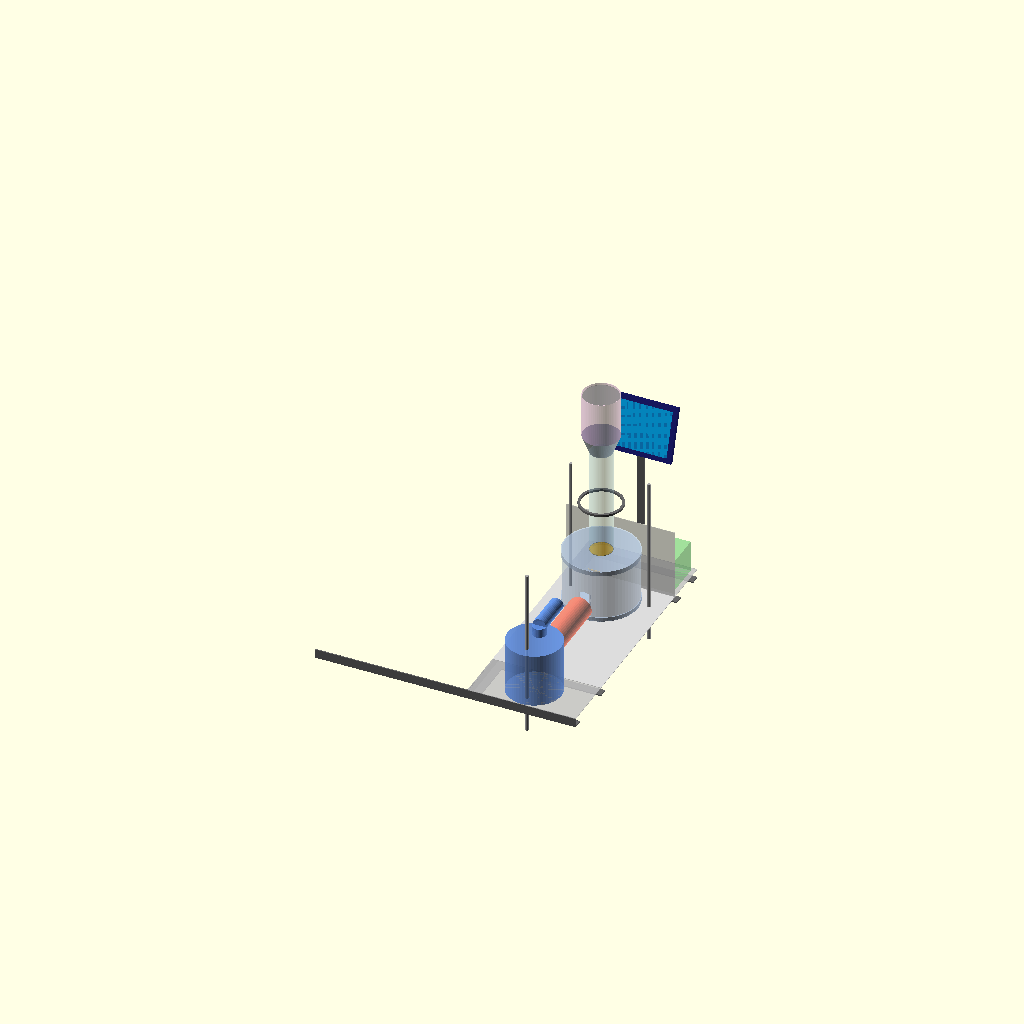
Cell 1: the model at its default parameters.
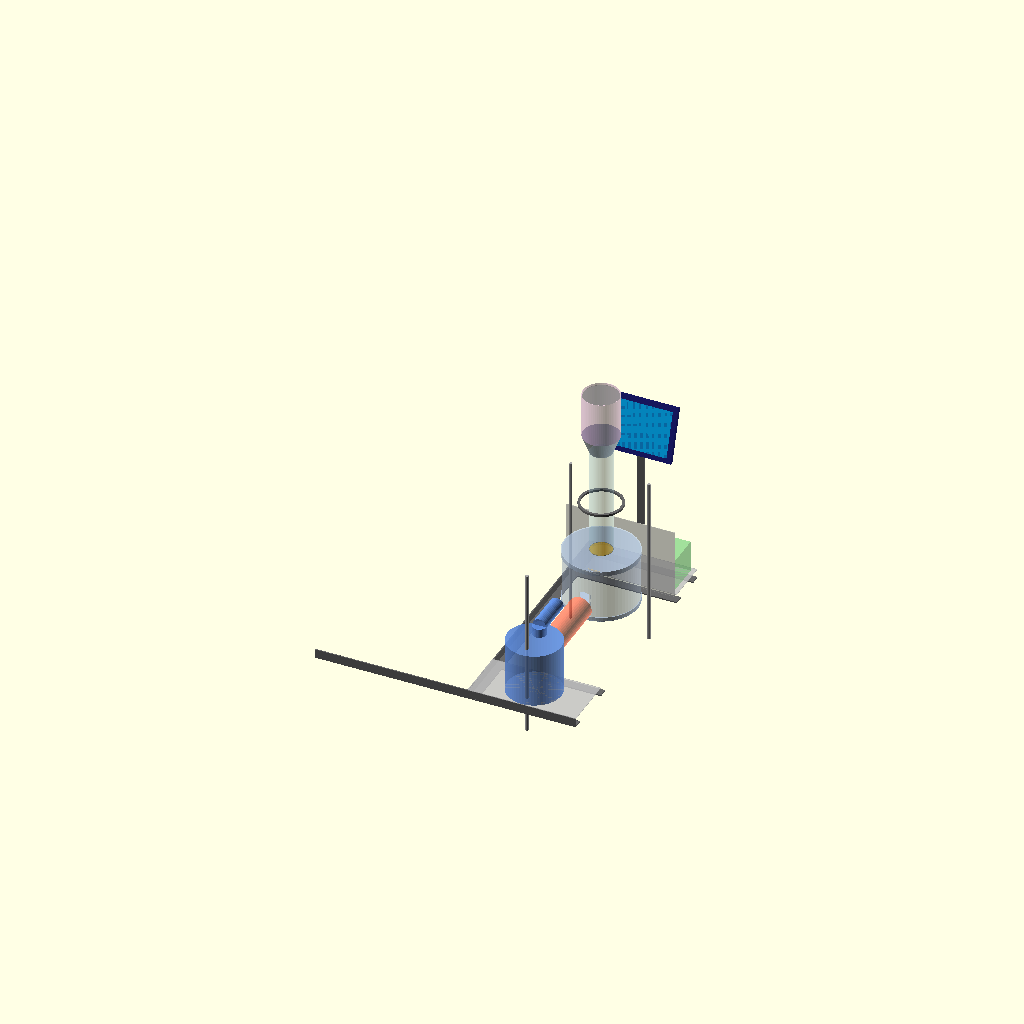
Cell 2: the same model with show_deck = false.
One fixed orthographic camera (rotation 55°, 0°, 25°; colour scheme Cornfield) for every cell.
OpenSCAD source file docs/mechanical/drawings/roaster-assembly.scad:
// =============================================================
// Fluid-Bed Coffee Roaster v1 — Assembly Model
// =============================================================
// Parametric model for visualization and fit-checking.
// All dimensions in millimeters. Render with OpenSCAD.
//
// Usage:
//   - Open in OpenSCAD and press F5 (preview) or F6 (render)
//   - Toggle components on/off with show_* variables below
//   - Switch chamber size with chamber_od variable
//
// Reference: docs/system/architecture.md, docs/mechanical/baseplate-layout.md,
// docs/system/design-log.md (DR-008, DR-009, DR-011, DR-012, DR-013).
//
// Geometry as of 2026-05-07: motor + heater element measured and in hand;
// 12" × 18" steel deck cut from BASE-001 stock; angle-iron frame with rear
// (motor) and front (electronics) extensions.
// =============================================================

// --- Configuration -------------------------------------------

// Chamber selection: 63.5 (2.5" OD) or 76.2 (3.0" OD)
chamber_od = 63.5;  // mm — change to 76.2 for backup chamber

// Component visibility toggles
show_deck            = true;
show_frame           = true;
show_extensions      = true;
show_legs            = true;       // DR-013 tripod legs
show_plenum          = true;
show_top_cap         = true;
show_bottom_cap      = true;
show_clamp_ring      = true;
show_distributor     = true;
show_baffle          = true;
show_chamber         = true;
show_cone_reducer    = true;
show_chaff_collector = true;
show_heater_can      = true;
show_blower          = true;
show_electronics_box = true;
show_heat_barrier    = true;
show_zone_e          = true;       // DR-017 Pi 5 + display riser

// --- Origin convention --------------------------------------
// (0, 0, 0) is the rear-left corner of the steel deck, at the deck top
// surface. +X is to the operator's right (across the long edge);
// +Y is forward (toward the operator); +Z is up.

// --- Deck (BASE-001 cut) ------------------------------------

deck_width   = 305;     // 12 inches (X)
deck_length  = 457;     // 18 inches (Y)
deck_thick   = 1.6;     // ~16 ga steel sheet (visual only)

// --- Frame and extensions (angle iron) ----------------------

frame_angle_h    = 25.4;    // 1" angle iron
frame_angle_t    = 3.2;     // ~1/8" leg
rear_ext_length  = 152;     // 6" rear extension for motor (Zone A)
front_ext_length = 125;     // 5" front extension for electronics (Zone D)

// --- Tripod legs (DR-013) -----------------------------------

leg_rod_dia      = 9.5;     // 3/8" threaded rod
leg_below        = 100;     // exposed length below deck (adjustable feet)
leg_above        = 380;     // length above deck up to chamber-band clamp

// Leg X/Y positions: front pair straddles the plenum on the deck, rear leg
// sits on the rear extension behind the motor (forming a triangle).
front_leg_y      = 380;
rear_leg_y       = -120;
leg_x_offset     = 110;     // distance from deck centerline (X = 152.5)
deck_cx          = deck_width / 2;

// --- Plenum body (DR-012) -----------------------------------

plenum_dia       = 203;     // 8" round black stovepipe
plenum_height    = 152;     // 6" tall
plenum_wall      = 0.5;     // ~26 ga
cap_skirt        = 12;      // pipe-cap skirt depth
cap_thick        = 1.0;     // cap face thickness
plenum_y         = 329;     // CL on long axis (deck Y, see baseplate-layout.md §1)
standoff_h       = 25.4;    // 1" standoff between deck and plenum bottom cap
plenum_bot_z     = standoff_h;
plenum_top_z     = plenum_bot_z + plenum_height;

// Side-entry hole on the rear face (-Y side of the cylindrical wall),
// centerline ~2" above plenum floor (DR-009 ramp clearance).
side_entry_dia   = 64;      // 2.5" — heater-can OD
side_entry_z     = plenum_bot_z + 50;   // 50 mm above plenum floor
side_entry_y     = plenum_y - plenum_dia/2;

// --- Heater can (HTR-CAN-001, DR-002 + 2026-05-07 measurement) ---

heater_can_od    = 64;      // 2.5" SS exhaust pipe
heater_can_id    = 60;      // ~2.37"
heater_can_len   = 178;     // 7" — fits 1.5" × 6" Warrior element + ~0.5" each end

// Heater can axis sits at the same elevation as the plenum side-entry
// centerline. Heater can extends from ~Y=25 to Y=203 (measured along deck Y).
heater_y_rear    = 25;
heater_y_front   = heater_y_rear + heater_can_len;   // = 203
heater_z         = side_entry_z;

// --- Blower (BLW-001 — measured 2026-05-07) -----------------

blower_dia       = 152;     // 6" body
blower_height    = 152;     // 6" tall
blower_outlet_dia = 38;     // 1.5" / 38.10mm pipe — BLW-HOUS-001 fan shell outlet is AXIAL
                            // (off-center on dome face, parallel to motor shaft); BLW-ELBOW-001
                            // 90° silicone elbow redirects horizontal-forward to BLW-COUP-001
blower_y         = -75;     // CL ~75 mm rear of deck rear edge (on rear extension)
blower_x         = deck_cx;
blower_bot_z     = 0;       // sits on rear extension (same Z as deck top)
blower_top_z     = blower_bot_z + blower_height;
blower_outlet_z  = heater_z;   // outlet at heater-can axis elevation

// --- Clamping ring (DR-008 Option A) ------------------------

ring_outer       = chamber_od + 60;     // ~4" exhaust flange OD
ring_inner       = (chamber_od == 63.5) ? 50.8 : 63.5;  // 2" / 2.5" ID
ring_thick       = 3;

// --- Distributor plate (DR-013 D1: FengYoo plate as-is) -----

plate_dia        = chamber_od - 3.2;    // chamber ID
plate_thick      = 1.06;                // 19 ga FengYoo

// --- Roast chamber ------------------------------------------

chamber_id       = chamber_od - 3.2;
chamber_length   = 304.8;   // 12"

// --- Cone reducer (EXH-004) and chaff collector (DR-006) ----

cone_height      = 50;
chaff_od         = 101.6;   // 4"
chaff_height     = 127;     // 5"

// --- Heat barrier (between Zones C and D) -------------------

barrier_thick    = 1.5;
barrier_height   = 200;
barrier_y        = deck_length - 12;   // bolted just inside front edge

// --- Electronics tray (Zone D) ------------------------------

ebox_w           = 280;
ebox_d           = 100;
ebox_h           = 90;
ebox_y           = deck_length + 12;   // on front extension, ~12 mm past barrier

// --- Zone E: Pi 5 host + 5x7" HDMI display riser (DR-017) ---

// Display: on-hand 5x7" HDMI touch panel (HDMI in + USB power/touch in).
// Exact perimeter unmeasured (G3) — placeholder dimensions match the
// active area (5" x 7") plus an estimated 0.5" bezel each side.
display_w        = 178;     // 7" wide (X)
display_h        = 152;     // 5" tall (Z, when standing)
display_thick    = 12;      // ~12 mm panel + bezel depth
display_bezel    = 13;      // 0.5" bezel allowance on every edge (already included in w/h)

// Pi 5 PCB mounts on standoffs behind the display. M2.5 standoff stack
// raises the Pi ~12 mm clear of the back of the display for cooling
// clearance over the active cooler intake.
pi5_w            = 85;
pi5_d            = 56;
pi5_h            = 18;      // Pi 5 board + active cooler stack
pi5_standoff     = 12;

// Riser geometry: vertical stalk from the front extension. Display
// centerline targets ~1100 mm above floor (operator eye-level when
// standing), which with the DR-013 leg height puts the display centerline
// roughly leg_above - 20 mm above the deck top.
zone_e_stalk_w   = 20;      // 3/4" angle-iron / flat-bar stalk visualization
zone_e_stalk_t   = 6;       // stalk thickness
zone_e_stalk_h   = 320;     // height above deck top to display bottom edge
zone_e_tilt      = 18;      // backward tilt of display, degrees

// Position: stalk roots at the front edge of the front extension,
// centered across X.
zone_e_y         = deck_length + front_ext_length - 15;   // 15 mm back from front extension edge
zone_e_x_center  = deck_cx;

// --- Deflector ramp baffle (DR-009) -------------------------

baffle_w         = 76;
baffle_h         = 100;
baffle_t         = 1.2;
baffle_angle     = 45;

// =============================================================
// Modules
// =============================================================

module deck() {
    color("Gainsboro")
    translate([0, 0, -deck_thick])
        cube([deck_width, deck_length, deck_thick]);
}

module angle_iron(length) {
    // Angle iron section running along Y, leg up + leg out
    color("DimGray")
    union() {
        cube([frame_angle_h, length, frame_angle_t]);
        cube([frame_angle_t, length, frame_angle_h]);
    }
}

module frame() {
    // Two long-edge angles running the full assembly length (deck +
    // extensions). Cross-members at deck rear and front edges and at the
    // outer ends of the extensions.
    total_y_start = -rear_ext_length;
    total_y_len   = rear_ext_length + deck_length + front_ext_length;

    // Long-edge angles on -X and +X sides
    translate([0, total_y_start, -deck_thick - frame_angle_h])
        angle_iron(total_y_len);
    translate([deck_width - frame_angle_h, total_y_start, -deck_thick - frame_angle_h])
        rotate([0, 0, 90])
            translate([0, -frame_angle_h, 0])
                angle_iron(total_y_len);

    // Cross-members (4 total: rear-of-extension, deck-rear, deck-front,
    // front-of-extension) — drawn as simple bars
    color("DimGray")
    for (yy = [total_y_start, 0, deck_length, total_y_start + total_y_len - frame_angle_h]) {
        translate([0, yy, -deck_thick - frame_angle_h])
            cube([deck_width, frame_angle_h, frame_angle_t]);
    }
}

module extensions() {
    // Visual rendering of the rear and front extension "decks" (could
    // be sheet-metal infill or just open angle-iron framing — here drawn
    // as a thin sheet panel for clarity).
    color("Silver", 0.6) {
        // Rear extension panel
        translate([0, -rear_ext_length, -deck_thick])
            cube([deck_width, rear_ext_length, deck_thick]);
        // Front extension panel
        translate([0, deck_length, -deck_thick])
            cube([deck_width, front_ext_length, deck_thick]);
    }
}

module legs() {
    color("DarkGray")
    for (pos = [
        [deck_cx - leg_x_offset, front_leg_y],
        [deck_cx + leg_x_offset, front_leg_y],
        [deck_cx,                rear_leg_y]
    ]) {
        translate([pos[0], pos[1], -leg_below])
            cylinder(h = leg_below + leg_above, d = leg_rod_dia, $fn = 16);
    }

    // Chamber-band clamp at top — visualized as a flat ring above the
    // chamber/cone-reducer transition
    band_z = leg_above - 60;
    color("DimGray")
    translate([deck_cx, plenum_y, band_z])
    difference() {
        cylinder(h = 6, d = chaff_od + 20, $fn = 60);
        translate([0, 0, -1]) cylinder(h = 8, d = chaff_od + 6, $fn = 60);
    }
}

module plenum_body() {
    // Cylindrical wall of the stovepipe plenum
    color("LightSteelBlue", 0.5)
    translate([deck_cx, plenum_y, plenum_bot_z])
    difference() {
        cylinder(h = plenum_height, d = plenum_dia, $fn = 64);
        translate([0, 0, -1])
            cylinder(h = plenum_height + 2, d = plenum_dia - 2*plenum_wall, $fn = 64);
        // Side-entry hole (rear face = -Y direction)
        translate([0, -plenum_dia/2 - 1, 50])
            rotate([-90, 0, 0])
                cylinder(h = plenum_wall + 2, d = side_entry_dia, $fn = 32);
    }
}

module bottom_cap() {
    // Slip-fit pipe cap on plenum bottom
    color("LightSteelBlue", 0.7)
    translate([deck_cx, plenum_y, plenum_bot_z - cap_thick]) {
        // cap face
        cylinder(h = cap_thick, d = plenum_dia + 4, $fn = 64);
        // skirt (drawn as a ring above the cap face, hugging plenum exterior)
        difference() {
            cylinder(h = cap_skirt, d = plenum_dia + 4, $fn = 64);
            translate([0, 0, -1])
                cylinder(h = cap_skirt + 2, d = plenum_dia, $fn = 64);
        }
    }
}

module top_cap() {
    // Top pipe cap, drilled to chamber OD; clamp ring attaches underneath
    color("LightSteelBlue", 0.7)
    translate([deck_cx, plenum_y, plenum_top_z]) {
        difference() {
            // cap face
            cylinder(h = cap_thick, d = plenum_dia + 4, $fn = 64);
            translate([0, 0, -1])
                cylinder(h = cap_thick + 2, d = chamber_od, $fn = 60);
        }
        // skirt
        translate([0, 0, -cap_skirt])
        difference() {
            cylinder(h = cap_skirt, d = plenum_dia + 4, $fn = 64);
            translate([0, 0, -1])
                cylinder(h = cap_skirt + 2, d = plenum_dia, $fn = 64);
        }
    }
}

module clamp_ring() {
    // Annular ring tapped for M4, mounted on underside of top cap face
    color("DimGray")
    translate([deck_cx, plenum_y, plenum_top_z - ring_thick])
    difference() {
        cylinder(h = ring_thick, d = ring_outer, $fn = 48);
        translate([0, 0, -1])
            cylinder(h = ring_thick + 2, d = ring_inner, $fn = 48);
    }
}

module distributor_plate() {
    color("Goldenrod", 0.7)
    translate([deck_cx, plenum_y, plenum_top_z])
        cylinder(h = plate_thick, d = plate_dia, $fn = 60);
}

module chamber() {
    color("LightBlue", 0.4)
    translate([deck_cx, plenum_y, plenum_top_z + plate_thick])
    difference() {
        cylinder(h = chamber_length, d = chamber_od, $fn = 60);
        translate([0, 0, -1])
            cylinder(h = chamber_length + 2, d = chamber_id, $fn = 60);
    }
}

module cone_reducer() {
    z0 = plenum_top_z + plate_thick + chamber_length;
    color("LightSlateGray", 0.5)
    translate([deck_cx, plenum_y, z0])
        cylinder(h = cone_height, d1 = chamber_od, d2 = chaff_od, $fn = 60);
}

module chaff_collector() {
    z0 = plenum_top_z + plate_thick + chamber_length + cone_height;
    color("Plum", 0.5)
    translate([deck_cx, plenum_y, z0])
    difference() {
        cylinder(h = chaff_height, d = chaff_od, $fn = 60);
        translate([0, 0, 1])
            cylinder(h = chaff_height, d = chaff_od - 2*plenum_wall, $fn = 60);
    }
    // Mesh disc near the top
    color("Gray", 0.5)
    translate([deck_cx, plenum_y, z0 + chaff_height - 6])
        cylinder(h = 1, d = chaff_od - 4, $fn = 60);
}

module heater_can() {
    // Horizontal can along Y axis between blower outlet and plenum side-entry
    color("Tomato", 0.7)
    translate([deck_cx, heater_y_rear, heater_z])
    rotate([-90, 0, 0])
    difference() {
        cylinder(h = heater_can_len, d = heater_can_od, $fn = 40);
        translate([0, 0, -1])
            cylinder(h = heater_can_len + 2, d = heater_can_id, $fn = 40);
    }

    // Visualize the nichrome element pack as a rectangular volume inside
    color("OrangeRed", 0.6)
    translate([deck_cx - 19, heater_y_rear + 13, heater_z - 5])
        cube([38, 152, 10]);   // 1.5" × 6" element
}

module blower() {
    // Cylindrical body, vertical axis, on rear extension
    color("CornflowerBlue", 0.7)
    translate([blower_x, blower_y, blower_bot_z])
        cylinder(h = blower_height, d = blower_dia, $fn = 60);

    // Axial outlet stub from BLW-HOUS-001 fan shell — exits vertically off-center
    // on top of the motor (offset ~30mm forward of shaft axis).
    blower_pipe_offset = 30;     // axial-outlet pipe is off-center on the dome
    blower_pipe_h      = 25;     // vertical pipe length out of housing dome
    color("CornflowerBlue", 0.85)
    translate([blower_x, blower_y + blower_pipe_offset, blower_top_z])
        cylinder(h = blower_pipe_h, d = blower_outlet_dia, $fn = 32);

    // BLW-ELBOW-001 turn — represented as a horizontal stub forward (+Y) from
    // the top of the vertical pipe, at heater-can centerline elevation.
    color("CornflowerBlue", 0.85)
    translate([blower_x, blower_y + blower_pipe_offset, blower_top_z + blower_pipe_h])
    rotate([-90, 0, 0])
        cylinder(h = blower_dia/2 + 30, d = blower_outlet_dia, $fn = 32);
}

module heat_barrier() {
    color("Silver", 0.4)
    translate([0, barrier_y, 0])
        cube([deck_width, barrier_thick, barrier_height]);
}

module electronics_box() {
    color("PaleGreen", 0.5)
    translate([(deck_width - ebox_w)/2, ebox_y, 0])
        cube([ebox_w, ebox_d, ebox_h]);
}

module zone_e() {
    // Zone E: Pi 5 + 5x7" HDMI display on a tilt-back vertical stalk.
    //
    // Construction:
    //   1. Vertical stalk (flat-bar visualization) rising from front
    //      extension at the front edge.
    //   2. Tilt mount at the top of the stalk.
    //   3. Display panel rotated ~zone_e_tilt deg backward from vertical.
    //   4. Pi 5 PCB (with active cooler) on standoffs behind the display.
    //
    // Cables (visualized as a thin bundle from Pi back down the stalk):
    //   - USB-C power in (Pi -> mains-side PSU)
    //   - USB-A out to ESP32 (Pi -> Zone D)
    //   - micro-HDMI -> HDMI (Pi -> display, lives entirely in Zone E)

    // Stalk: vertical flat-bar
    color("DimGray")
    translate([zone_e_x_center - zone_e_stalk_w/2,
               zone_e_y - zone_e_stalk_t/2,
               0])
        cube([zone_e_stalk_w, zone_e_stalk_t, zone_e_stalk_h]);

    // Tilt-mount + display + Pi 5 form a rigid assembly that rotates
    // backward (toward -Y) by zone_e_tilt degrees around the X axis.
    translate([zone_e_x_center, zone_e_y, zone_e_stalk_h])
    rotate([-zone_e_tilt, 0, 0]) {
        // Display panel (facing operator = facing +Y face of the rotated block)
        color("MidnightBlue", 0.9)
        translate([-display_w/2, -display_thick, 0])
            cube([display_w, display_thick, display_h]);

        // Active touch surface (slight inset, brighter)
        color("DeepSkyBlue", 0.6)
        translate([-display_w/2 + display_bezel,
                   -display_thick - 0.4,
                   display_bezel])
            cube([display_w - 2*display_bezel, 0.4, display_h - 2*display_bezel]);

        // Pi 5 PCB on standoffs behind the display
        color("DarkGreen", 0.85)
        translate([-pi5_w/2,
                   pi5_standoff,
                   (display_h - pi5_d)/2])
            cube([pi5_w, pi5_d, pi5_h]);

        // Active cooler nub on top of Pi 5
        color("Silver", 0.7)
        translate([-30, pi5_standoff + 10, (display_h - pi5_d)/2 + pi5_h])
            cube([60, 36, 8]);
    }

    // Cable bundle running back down the stalk (visualization)
    color("Black", 0.5)
    translate([zone_e_x_center - 4,
               zone_e_y + zone_e_stalk_t/2,
               20])
        cube([8, 4, zone_e_stalk_h - 40]);
}

module baffle() {
    color("Orange", 0.8)
    translate([deck_cx, plenum_y + plenum_dia/2 - 30, plenum_bot_z + 10])
    rotate([0, 0, 0])
    rotate([baffle_angle, 0, 0])
    translate([-baffle_w/2, -baffle_t/2, 0])
        cube([baffle_w, baffle_t, baffle_h]);
}

// =============================================================
// Assembly
// =============================================================

if (show_deck)            deck();
if (show_frame)           frame();
if (show_extensions)      extensions();
if (show_legs)            legs();
if (show_blower)          blower();
if (show_heater_can)      heater_can();
if (show_plenum)          plenum_body();
if (show_bottom_cap)      bottom_cap();
if (show_baffle)          baffle();
if (show_top_cap)         top_cap();
if (show_clamp_ring)      clamp_ring();
if (show_distributor)     distributor_plate();
if (show_chamber)         chamber();
if (show_cone_reducer)    cone_reducer();
if (show_chaff_collector) chaff_collector();
if (show_heat_barrier)    heat_barrier();
if (show_electronics_box) electronics_box();
if (show_zone_e)          zone_e();

// =============================================================
// Annotations (console output)
// =============================================================

total_height = plenum_top_z + plate_thick + chamber_length + cone_height + chaff_height;
total_y_len  = rear_ext_length + deck_length + front_ext_length;

echo(str("--- Assembly Summary ---"));
echo(str("Chamber OD: ", chamber_od, " mm (", chamber_od/25.4, " in)"));
echo(str("Deck: ", deck_width, " x ", deck_length, " mm (",
         deck_width/25.4, " x ", deck_length/25.4, " in)"));
echo(str("Total frame length (rear ext + deck + front ext): ",
         total_y_len, " mm (", total_y_len/25.4, " in)"));
echo(str("Total assembly height above deck: ", total_height, " mm (",
         total_height/25.4, " in)"));
echo(str("Plenum CL on long axis (deck Y): ", plenum_y, " mm"));
echo(str("Heater can: Y=", heater_y_rear, " to Y=", heater_y_front,
         " (", heater_can_len, " mm long)"));
echo(str("Blower: dia ", blower_dia, " x ", blower_height,
         " mm; CL at Y=", blower_y, " (", -blower_y, " mm rear of deck rear edge)"));
echo(str("Zone E (DR-017): display ", display_w, "x", display_h,
         " mm, Pi 5 ", pi5_w, "x", pi5_d, "x", pi5_h,
         " mm, stalk Y=", zone_e_y, " Z to ", zone_e_stalk_h, " mm"));
Customizer parameters (derived from the source; name, type, default, range or options):
chamber_od: number, default 63.5
show_deck: bool, default true
show_frame: bool, default true
show_extensions: bool, default true
show_legs: bool, default true
show_plenum: bool, default true
show_top_cap: bool, default true
show_bottom_cap: bool, default true
show_clamp_ring: bool, default true
show_distributor: bool, default true
show_baffle: bool, default true
show_chamber: bool, default true
show_cone_reducer: bool, default true
show_chaff_collector: bool, default true
show_heater_can: bool, default true
show_blower: bool, default true
show_electronics_box: bool, default true
show_heat_barrier: bool, default true
show_zone_e: bool, default true
deck_width: number, default 305
deck_length: number, default 457
deck_thick: number, default 1.6
frame_angle_h: number, default 25.4
frame_angle_t: number, default 3.2
rear_ext_length: number, default 152
front_ext_length: number, default 125
leg_rod_dia: number, default 9.5
leg_below: number, default 100
leg_above: number, default 380
front_leg_y: number, default 380
rear_leg_y: number, default -120
leg_x_offset: number, default 110
plenum_dia: number, default 203
plenum_height: number, default 152
plenum_wall: number, default 0.5
cap_skirt: number, default 12
cap_thick: number, default 1
plenum_y: number, default 329
standoff_h: number, default 25.4
side_entry_dia: number, default 64
heater_can_od: number, default 64
heater_can_id: number, default 60
heater_can_len: number, default 178
heater_y_rear: number, default 25
blower_dia: number, default 152
blower_height: number, default 152
blower_outlet_dia: number, default 38
blower_y: number, default -75
blower_bot_z: number, default 0
ring_thick: number, default 3
plate_thick: number, default 1.06
chamber_length: number, default 304.8
cone_height: number, default 50
chaff_od: number, default 101.6
chaff_height: number, default 127
barrier_thick: number, default 1.5
barrier_height: number, default 200
ebox_w: number, default 280
ebox_d: number, default 100
ebox_h: number, default 90
display_w: number, default 178
display_h: number, default 152
display_thick: number, default 12
display_bezel: number, default 13
